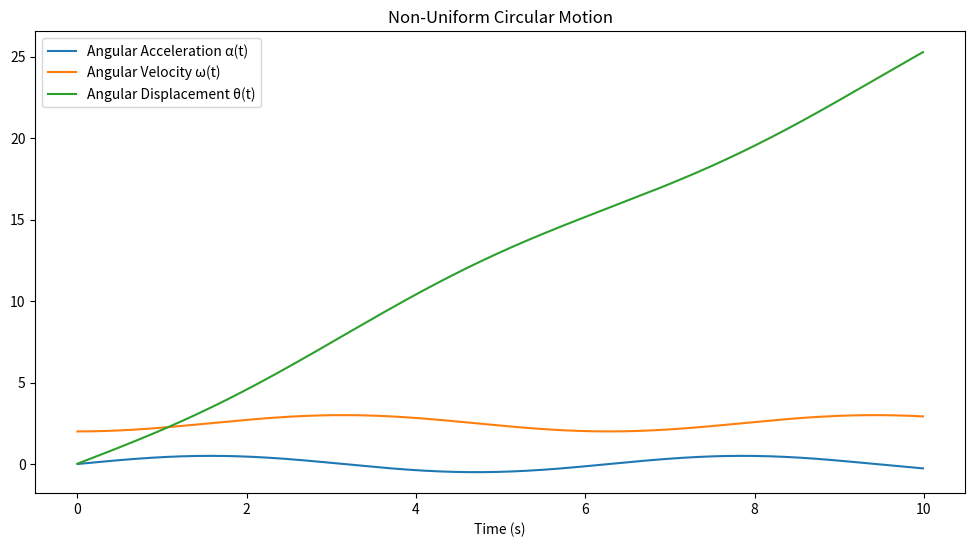

Reproduce this figure in Python.
import numpy as np
import matplotlib.pyplot as plt

# Parameters
r = 5
t_max = 10
dt = 0.01
t = np.arange(0, t_max, dt)

# Non-constant angular acceleration example: alpha(t) = 0.5 * sin(t)
alpha = 0.5 * np.sin(t)
omega0 = 2

# Numerical integration for angular velocity
omega = omega0 + np.cumsum(alpha) * dt

# Numerical integration for angular displacement
theta = np.cumsum(omega) * dt

# Linear velocities
v_t = r * omega
a_c = v_t**2 / r
a_t = r * alpha

# Plotting
plt.figure(figsize=(12, 6))
plt.plot(t, alpha, label="Angular Acceleration α(t)")
plt.plot(t, omega, label="Angular Velocity ω(t)")
plt.plot(t, theta, label="Angular Displacement θ(t)")
plt.xlabel("Time (s)")
plt.legend()
plt.title("Non-Uniform Circular Motion")
plt.show()
